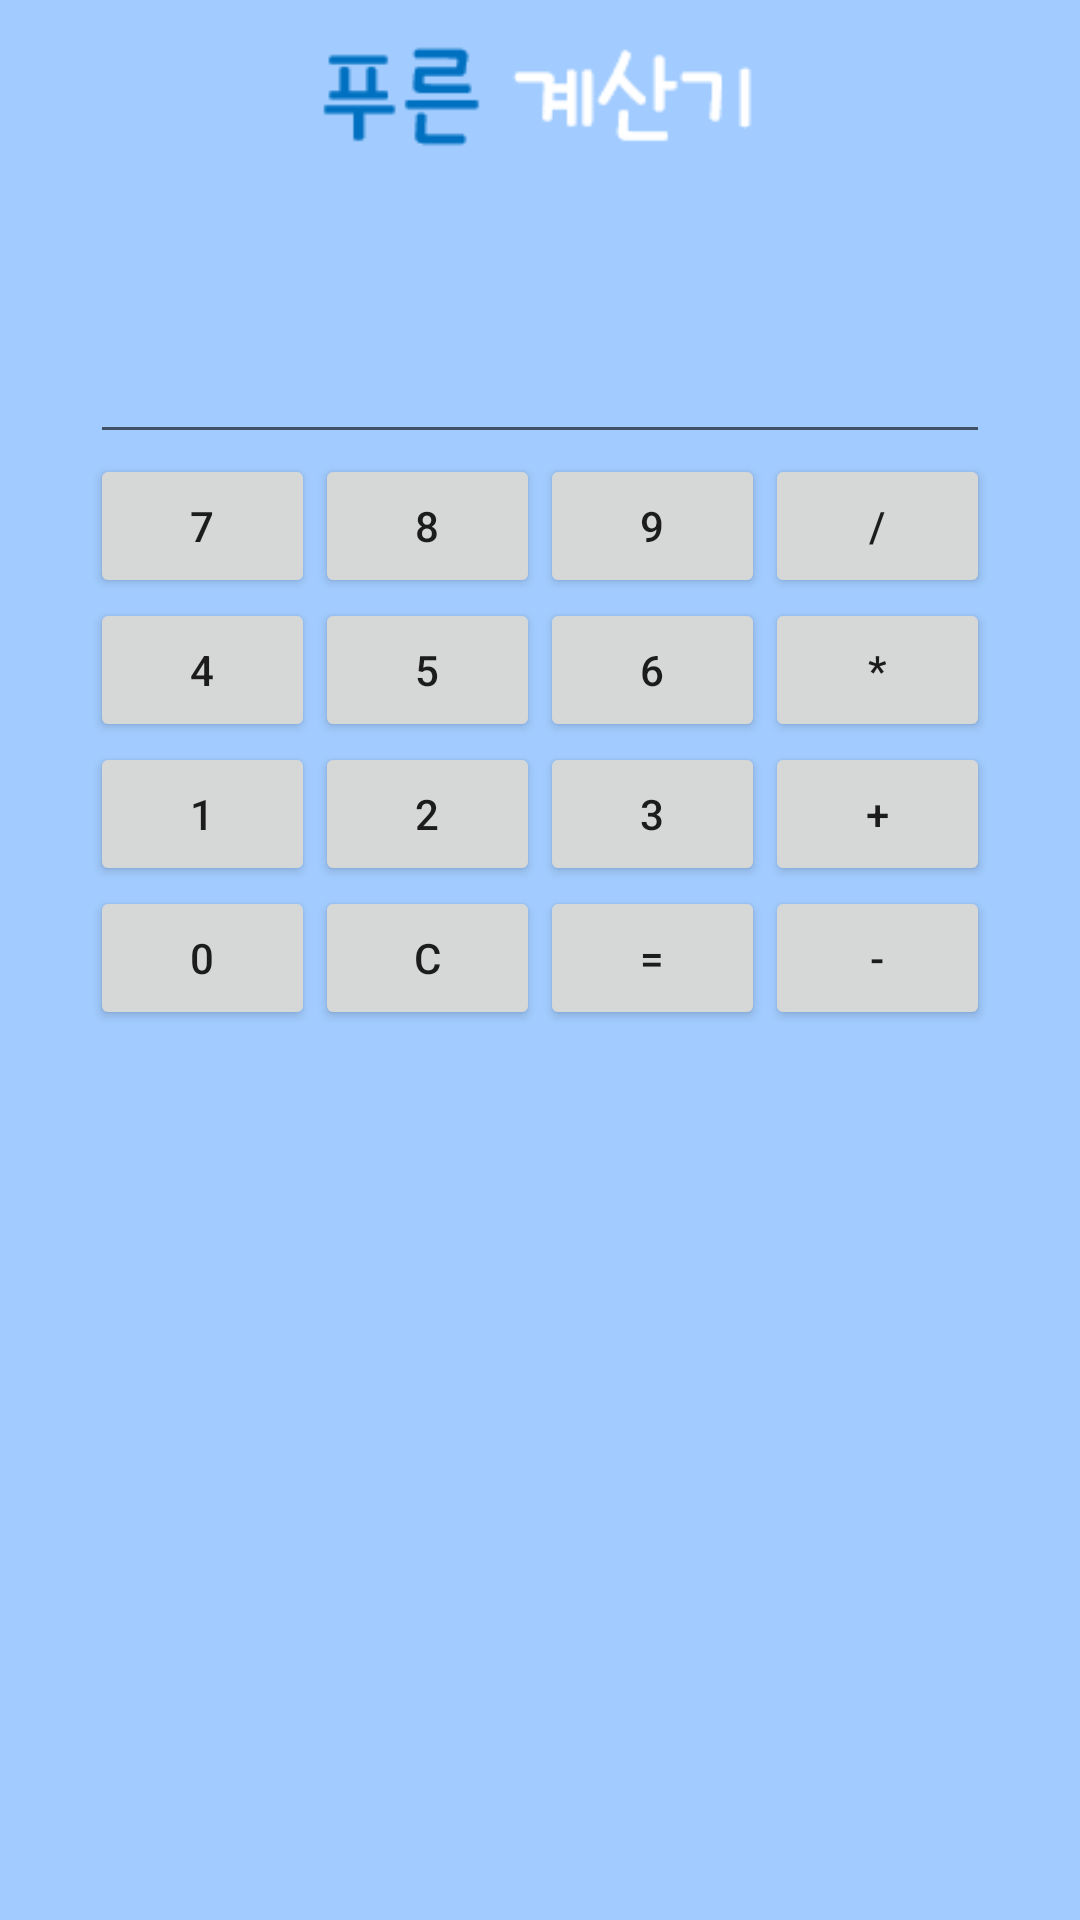

The Android layout XML behind this screen, and the referenced resources:
<!-- AndroidManifest.xml: application theme Theme.Account_book -->
<!-- res/layout/activity_calculator.xml -->
<?xml version="1.0" encoding="utf-8"?>
<RelativeLayout xmlns:android="http://schemas.android.com/apk/res/android"
    xmlns:app="http://schemas.android.com/apk/res-auto"
    xmlns:tools="http://schemas.android.com/tools"
    android:layout_width="match_parent"
    android:layout_height="match_parent"
    tools:context=".CalculatorActivity"
    android:background="#A2CCFF"
    >
    <ImageView
        android:layout_width="wrap_content"
        android:layout_height="wrap_content"
        android:background="@drawable/calculator_title"
        android:layout_centerHorizontal="true"
        android:layout_above="@+id/calculatorlay"/>
    <LinearLayout
        android:layout_width="300dp"
        android:layout_height="500dp"
        android:layout_centerInParent="true"
        android:orientation="vertical"
        android:paddingTop="40dp"
        android:id="@+id/calculatorlay">
        <EditText
            android:id="@+id/editText"
            android:layout_width="match_parent"
            android:layout_height="wrap_content"
            android:ems="10"
            android:inputType="text"
            android:gravity="right" />

        <LinearLayout
            android:layout_width="match_parent"
            android:layout_height="wrap_content"
            android:orientation="horizontal">

            <Button
                android:id="@+id/button7"
                android:layout_width="wrap_content"
                android:layout_height="wrap_content"
                android:layout_weight="1"
                android:text="7"
                android:textSize="14sp"
                />

            <Button
                android:id="@+id/button8"
                android:layout_width="wrap_content"
                android:layout_height="wrap_content"
                android:layout_weight="1"
                android:text="8" />

            <Button
                android:id="@+id/button9"
                android:layout_width="wrap_content"
                android:layout_height="wrap_content"
                android:layout_weight="1"
                android:text="9" />

            <Button
                android:id="@+id/button11"
                android:layout_width="wrap_content"
                android:layout_height="wrap_content"
                android:layout_weight="1"
                android:text="/" />
        </LinearLayout>

        <LinearLayout
            android:layout_width="match_parent"
            android:layout_height="wrap_content"
            android:orientation="horizontal">

            <Button
                android:id="@+id/button4"
                android:layout_width="wrap_content"
                android:layout_height="wrap_content"
                android:layout_weight="1"
                android:text="4" />

            <Button
                android:id="@+id/button5"
                android:layout_width="wrap_content"
                android:layout_height="wrap_content"
                android:layout_weight="1"
                android:text="5" />

            <Button
                android:id="@+id/button6"
                android:layout_width="wrap_content"
                android:layout_height="wrap_content"
                android:layout_weight="1"
                android:text="6" />

            <Button
                android:id="@+id/button12"
                android:layout_width="wrap_content"
                android:layout_height="wrap_content"
                android:layout_weight="1"
                android:text="*" />
        </LinearLayout>

        <LinearLayout
            android:layout_width="match_parent"
            android:layout_height="wrap_content"
            android:orientation="horizontal">

            <Button
                android:id="@+id/button1"
                android:layout_width="wrap_content"
                android:layout_height="wrap_content"
                android:layout_weight="1"
                android:text="1" />

            <Button
                android:id="@+id/button2"
                android:layout_width="wrap_content"
                android:layout_height="wrap_content"
                android:layout_weight="1"
                android:text="2" />

            <Button
                android:id="@+id/button3"
                android:layout_width="wrap_content"
                android:layout_height="wrap_content"
                android:layout_weight="1"
                android:text="3" />

            <Button
                android:id="@+id/button13"
                android:layout_width="wrap_content"
                android:layout_height="wrap_content"
                android:layout_weight="1"
                android:text="+" />
        </LinearLayout>

        <LinearLayout
            android:layout_width="match_parent"
            android:layout_height="wrap_content"
            android:orientation="horizontal">

            <Button
                android:id="@+id/button0"
                android:layout_width="wrap_content"
                android:layout_height="wrap_content"
                android:layout_weight="1"
                android:text="0" />
            <Button
                android:id="@+id/button15"
                android:layout_width="wrap_content"
                android:layout_height="wrap_content"
                android:layout_weight="1"
                android:text="C" />

            <Button
                android:id="@+id/button10"
                android:layout_width="wrap_content"
                android:layout_height="wrap_content"
                android:layout_weight="1"
                android:text="=" />
            <Button
                android:id="@+id/button14"
                android:layout_width="wrap_content"
                android:layout_height="wrap_content"
                android:layout_weight="1"
                android:text="-" />

        </LinearLayout>
        <TextView
            android:layout_width="wrap_content"
            android:layout_height="wrap_content"
            android:textColor="#ff0000"
            android:textSize="30dp"
            android:layout_marginTop="20dp"
            android:id="@+id/textResult"/>



    </LinearLayout>


</RelativeLayout>
<!-- resources referenced by this layout -->
<resources>
  <!-- drawable calculator_title: png bitmap (drawable, 1403 bytes) -->
  <style name="Theme.Account_book" parent="Theme.AppCompat.DayNight.NoActionBar">
          
          <item name="colorPrimary">@color/purple_500</item>
          <item name="colorPrimaryVariant">@color/purple_700</item>
          <item name="colorOnPrimary">@color/white</item>
          
          <item name="colorSecondary">@color/teal_200</item>
          <item name="colorSecondaryVariant">@color/teal_700</item>
          <item name="colorOnSecondary">@color/black</item>
          
          <item name="android:statusBarColor" tools:targetApi="l">?attr/colorPrimaryVariant</item>
          
      </style>
  <!-- not gathered from this repository: default colours our renderer supplied (Android Studio template values) -->
  <color name="purple_500">#FF6200EE</color>
  <color name="purple_700">#FF3700B3</color>
  <color name="teal_200">#FF03DAC5</color>
  <color name="teal_700">#FF018786</color>
  <color name="black">#FF000000</color>
  <color name="white">#FFFFFFFF</color>
</resources>
